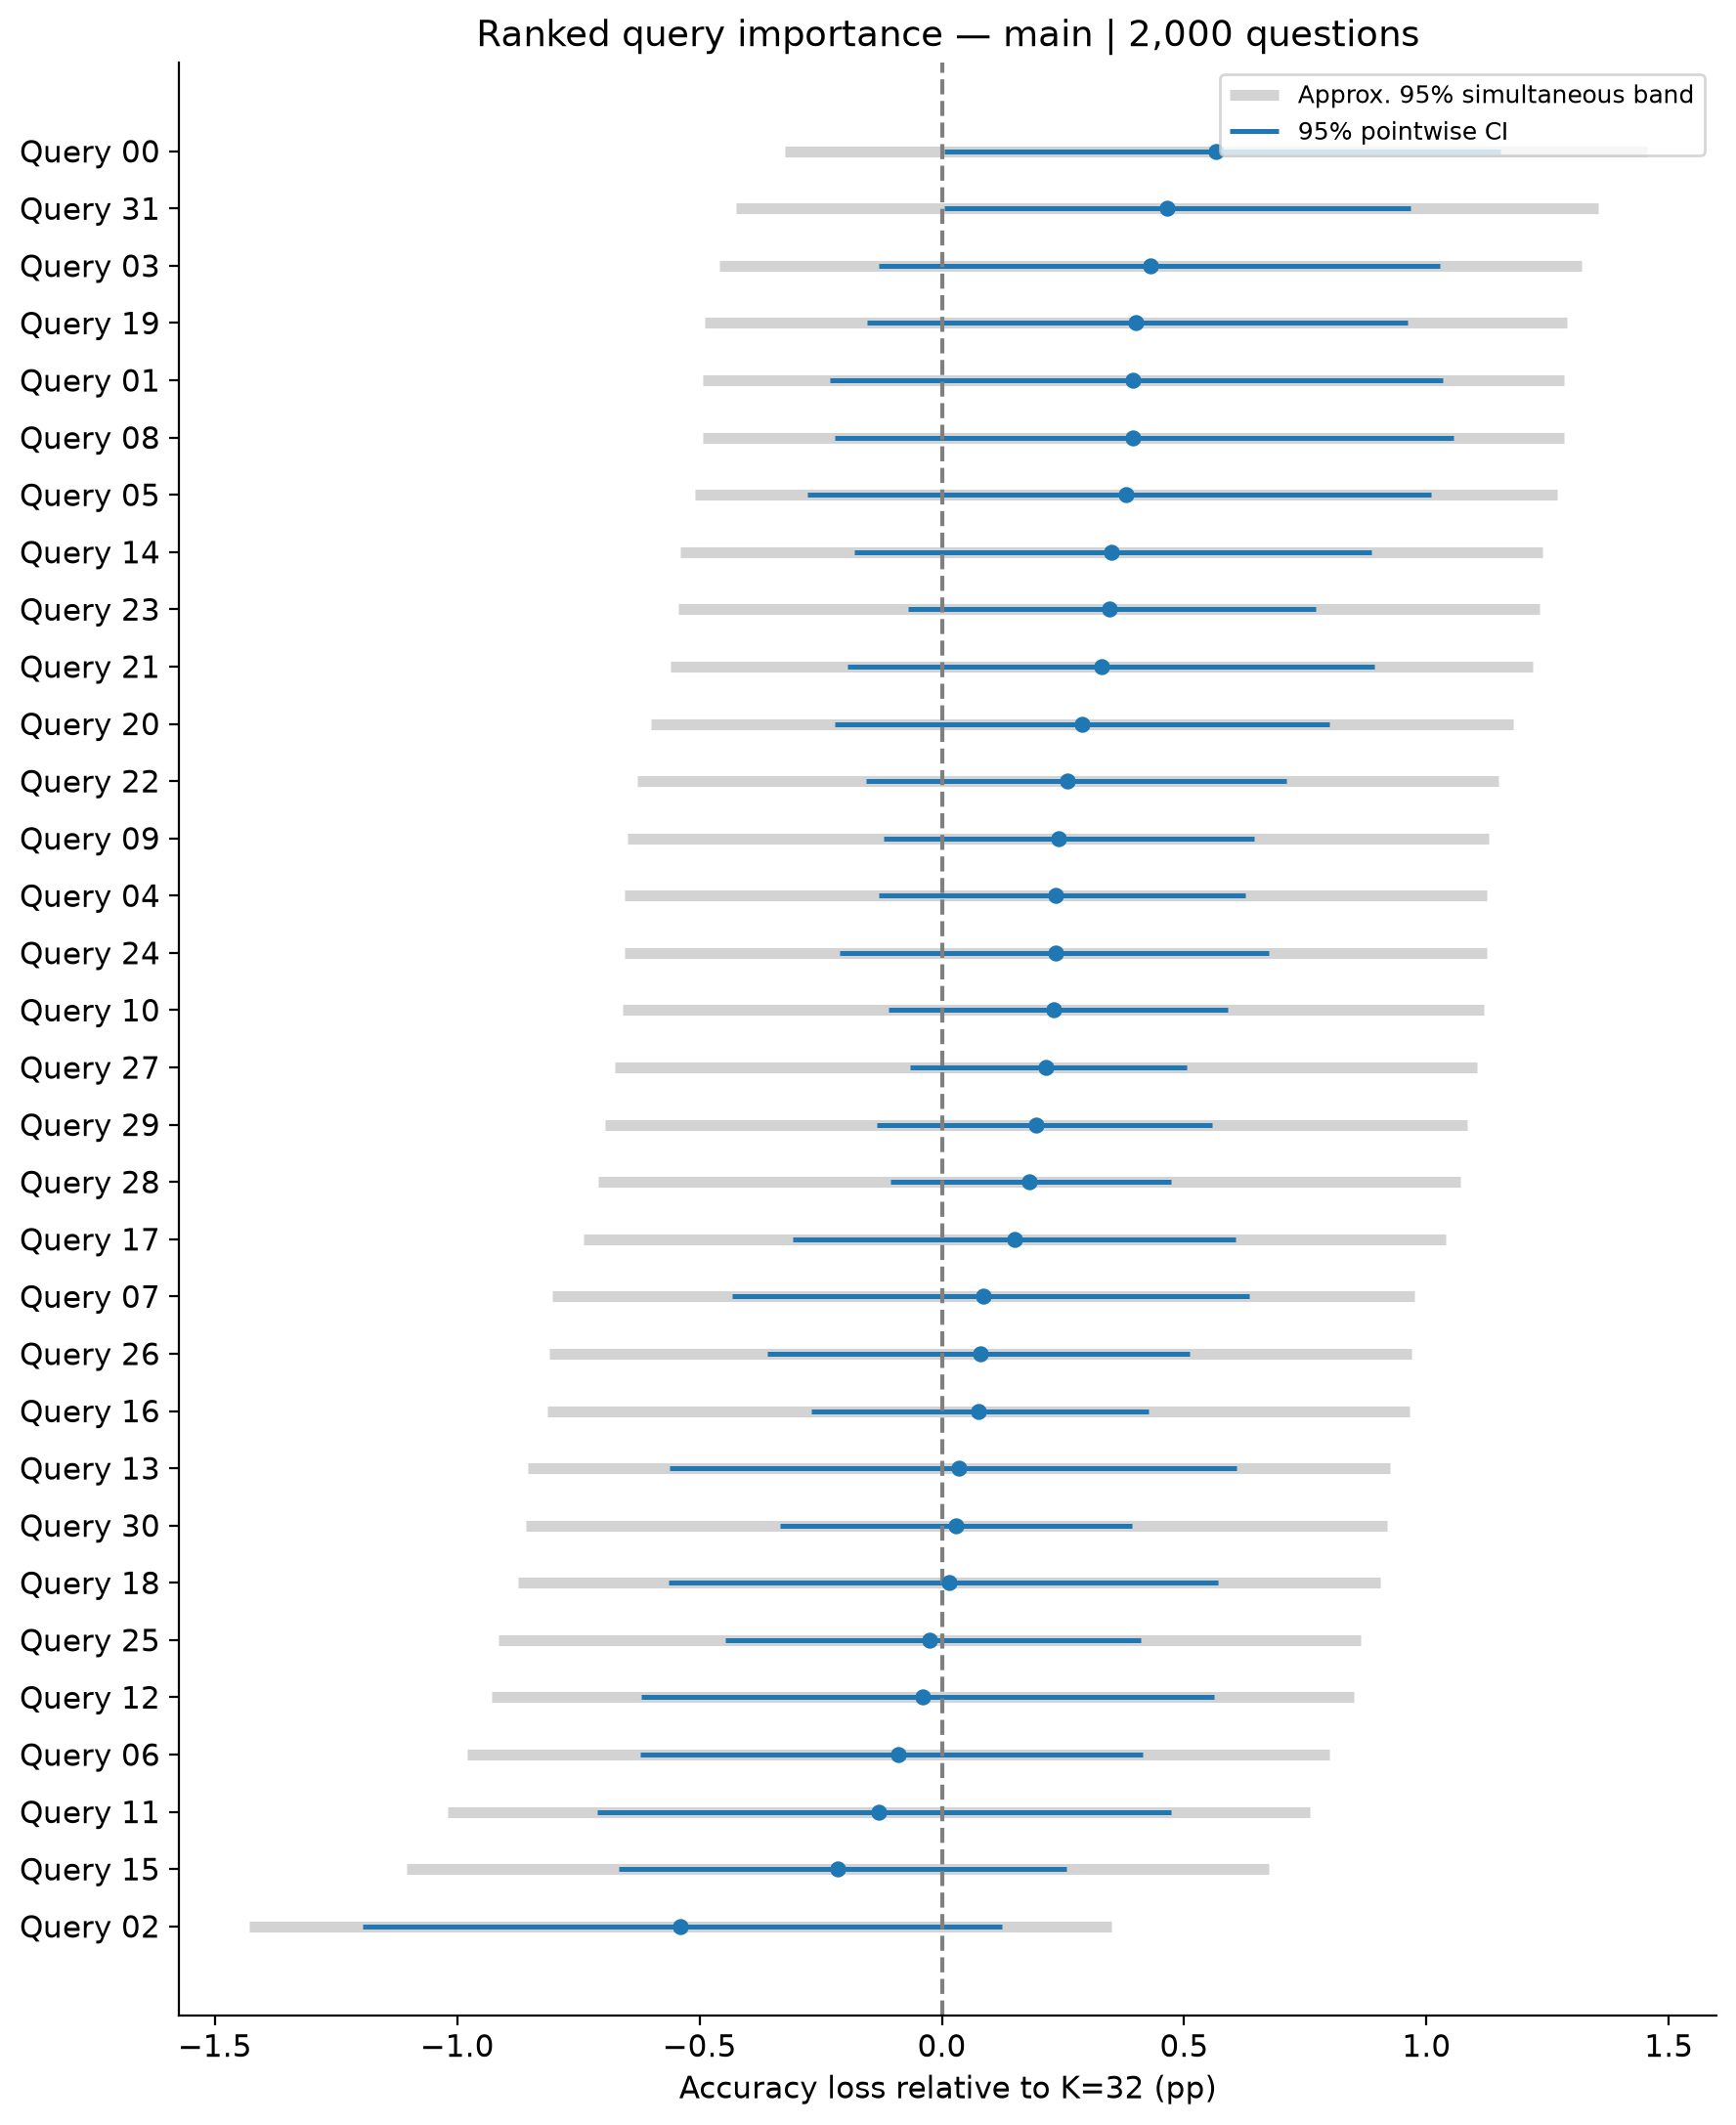

The file beside this chart, header and first rows:
removed_query, condition, questions, unique_images, baseline_accuracy_pct, ablation_accuracy_pct, importance_pp, ci_lower_pp, ci_upper_pp, simultaneous_lower_pp, simultaneous_upper_pp, rank
0, drop-query-00, 2000, 1931, 59.49, 58.92, 0.565, 0.004999, 1.152, -0.3241, 1.454, 1
31, drop-query-31, 2000, 1931, 59.49, 59.02, 0.465, 0.004865, 0.966, -0.4241, 1.354, 2
3, drop-query-03, 2000, 1931, 59.49, 59.06, 0.43, -0.1307, 1.028, -0.4591, 1.319, 3
19, drop-query-19, 2000, 1931, 59.49, 59.09, 0.4, -0.1548, 0.9605, -0.4891, 1.289, 4
1, drop-query-01, 2000, 1931, 59.49, 59.09, 0.395, -0.2308, 1.033, -0.4941, 1.284, 5
8, drop-query-08, 2000, 1931, 59.49, 59.09, 0.395, -0.2202, 1.055, -0.4941, 1.284, 5
5, drop-query-05, 2000, 1931, 59.49, 59.11, 0.38, -0.2764, 1.009, -0.5091, 1.269, 7
14, drop-query-14, 2000, 1931, 59.49, 59.14, 0.35, -0.1799, 0.8873, -0.5391, 1.239, 8
23, drop-query-23, 2000, 1931, 59.49, 59.15, 0.345, -0.07025, 0.7723, -0.5441, 1.234, 9
21, drop-query-21, 2000, 1931, 59.49, 59.16, 0.33, -0.1945, 0.8919, -0.5591, 1.219, 10
20, drop-query-20, 2000, 1931, 59.49, 59.2, 0.29, -0.2199, 0.7996, -0.5991, 1.179, 11
22, drop-query-22, 2000, 1931, 59.49, 59.23, 0.26, -0.1556, 0.7101, -0.6291, 1.149, 12
9, drop-query-09, 2000, 1931, 59.49, 59.25, 0.24, -0.1201, 0.644, -0.6491, 1.129, 13
4, drop-query-04, 2000, 1931, 59.49, 59.26, 0.235, -0.1299, 0.6263, -0.6541, 1.124, 14
24, drop-query-24, 2000, 1931, 59.49, 59.26, 0.235, -0.21, 0.6744, -0.6541, 1.124, 14
10, drop-query-10, 2000, 1931, 59.49, 59.26, 0.23, -0.1099, 0.5892, -0.6591, 1.119, 16
27, drop-query-27, 2000, 1931, 59.49, 59.27, 0.215, -0.06484, 0.5043, -0.6741, 1.104, 17
29, drop-query-29, 2000, 1931, 59.49, 59.3, 0.195, -0.1345, 0.5584, -0.6941, 1.084, 18
28, drop-query-28, 2000, 1931, 59.49, 59.31, 0.18, -0.1051, 0.4721, -0.7091, 1.069, 19
17, drop-query-17, 2000, 1931, 59.49, 59.34, 0.15, -0.3069, 0.6065, -0.7391, 1.039, 20
7, drop-query-07, 2000, 1931, 59.49, 59.41, 0.085, -0.4318, 0.6338, -0.8041, 0.9741, 21
26, drop-query-26, 2000, 1931, 59.49, 59.41, 0.08, -0.3594, 0.5116, -0.8091, 0.9691, 22
16, drop-query-16, 2000, 1931, 59.49, 59.41, 0.075, -0.2696, 0.4256, -0.8141, 0.9641, 23
13, drop-query-13, 2000, 1931, 59.49, 59.45, 0.035, -0.5614, 0.6086, -0.8541, 0.9241, 24
30, drop-query-30, 2000, 1931, 59.49, 59.46, 0.03, -0.333, 0.392, -0.8591, 0.9191, 25
18, drop-query-18, 2000, 1931, 59.49, 59.48, 0.015, -0.5631, 0.5693, -0.8741, 0.9041, 26
25, drop-query-25, 2000, 1931, 59.49, 59.52, -0.025, -0.4467, 0.4108, -0.9141, 0.8641, 27
12, drop-query-12, 2000, 1931, 59.49, 59.53, -0.04, -0.621, 0.5608, -0.9291, 0.8491, 28
6, drop-query-06, 2000, 1931, 59.49, 59.58, -0.09, -0.623, 0.4142, -0.9791, 0.7991, 29
11, drop-query-11, 2000, 1931, 59.49, 59.62, -0.13, -0.7115, 0.4731, -1.019, 0.7591, 30
15, drop-query-15, 2000, 1931, 59.49, 59.7, -0.215, -0.6667, 0.2564, -1.104, 0.6741, 31
2, drop-query-02, 2000, 1931, 59.49, 60.03, -0.54, -1.195, 0.1246, -1.429, 0.3491, 32
